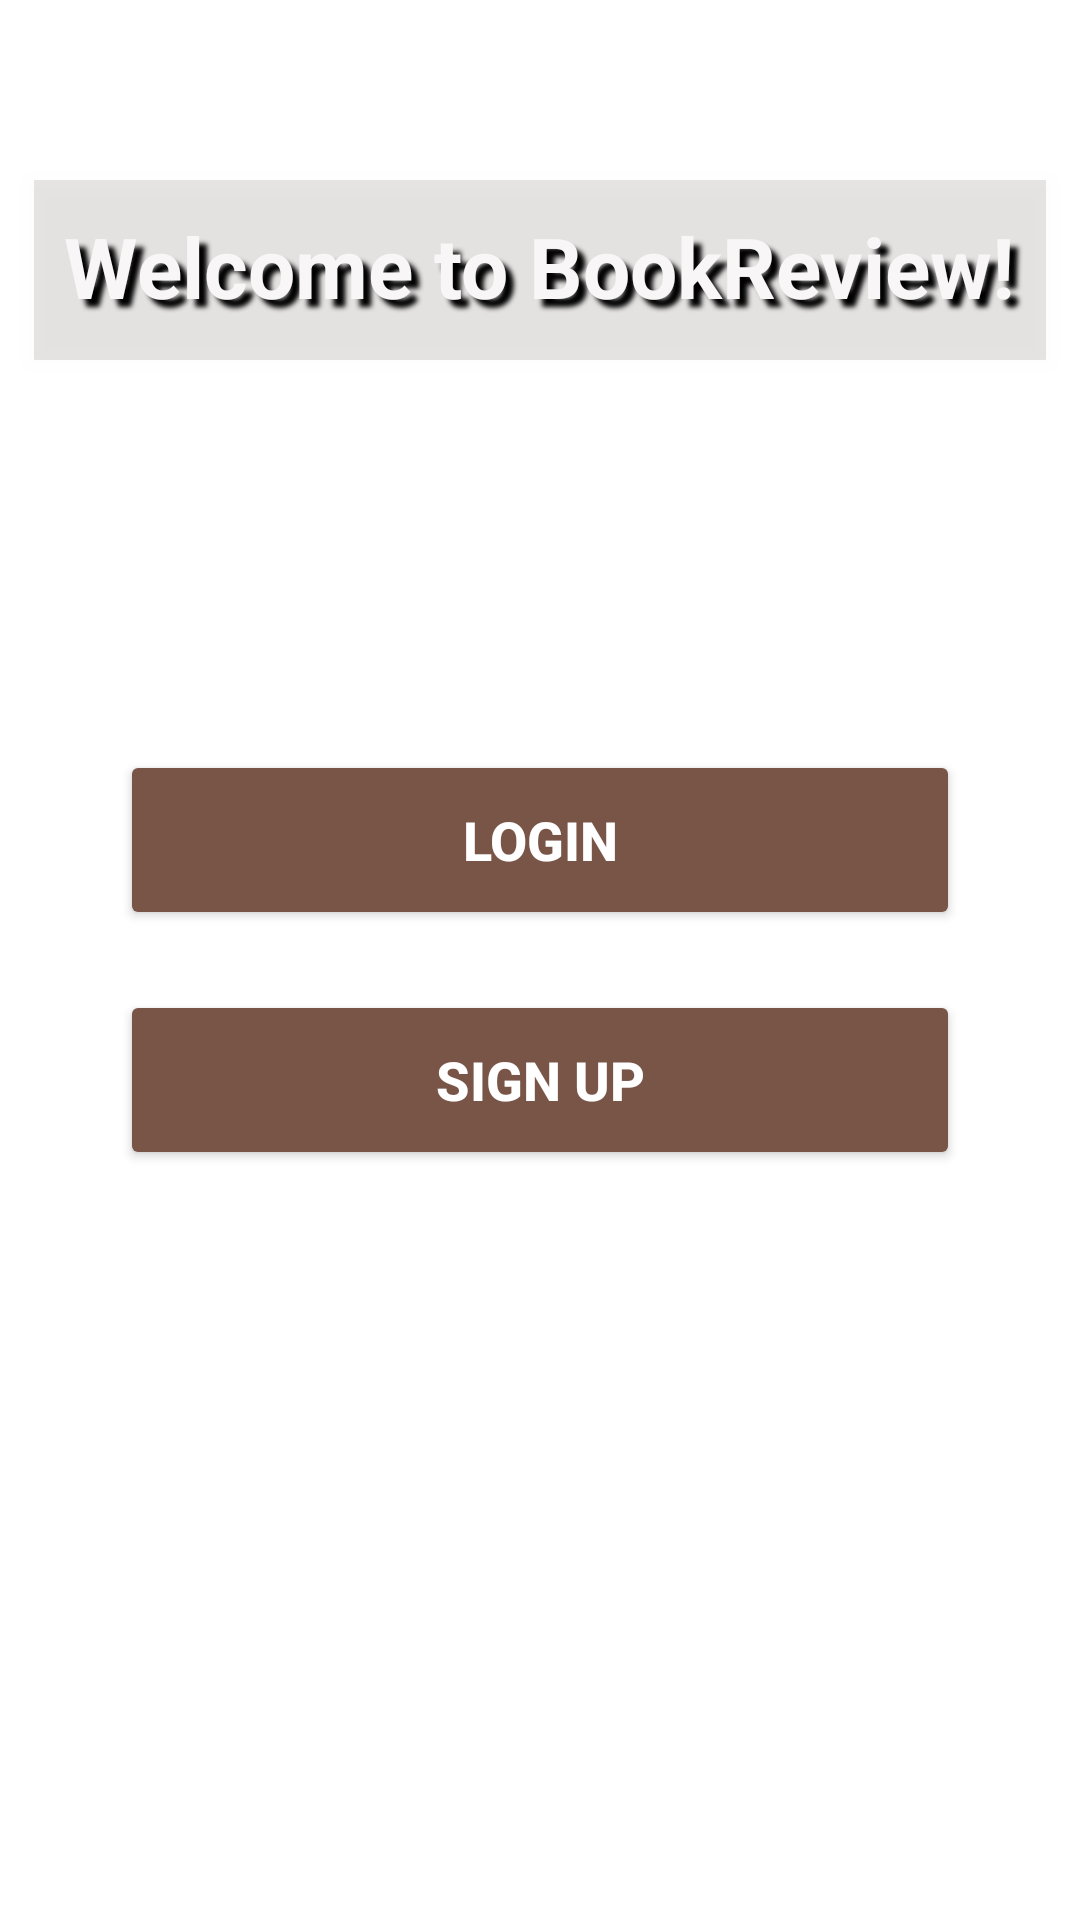

The Android layout XML behind this screen, and the referenced resources:
<!-- AndroidManifest.xml: application theme Theme.BookReview -->
<!-- res/layout/fragment_welcome.xml -->
<?xml version="1.0" encoding="utf-8"?>
<RelativeLayout
    xmlns:android="http://schemas.android.com/apk/res/android"
    android:layout_width="match_parent"
    android:layout_height="match_parent"
    android:background="@drawable/welcome_image">

    <TextView
        android:id="@+id/welcomeTextView"
        android:layout_width="wrap_content"
        android:layout_height="60dp"
        android:text="Welcome to BookReview!"
        android:textColor="#F8F6F6"
        android:textStyle="bold"
        android:textSize="28sp"
        android:shadowColor="#000000"
        android:shadowDx="8"
        android:shadowDy="8"
        android:shadowRadius="4"
        android:layout_centerHorizontal="true"
        android:layout_marginTop="60dp"
        android:padding="10dp"
        android:background="#1B2A170D"
        android:elevation="4dp"/>

    <Button
        android:id="@+id/loginButton"
        android:layout_width="280dp"
        android:layout_height="60dp"
        android:text="Login"
        android:textColor="@android:color/white"
        android:textSize="18sp"
        android:textStyle="bold"
        android:backgroundTint="#795548"
        android:elevation="4dp"
        android:layout_centerHorizontal="true"
        android:layout_marginTop="250dp"/>

    <Button
        android:id="@+id/signupButton"
        android:layout_width="280dp"
        android:layout_height="60dp"
        android:text="Sign Up"
        android:textColor="@android:color/white"
        android:textSize="18sp"
        android:textStyle="bold"
        android:backgroundTint="#795548"
        android:elevation="4dp"
        android:layout_below="@id/loginButton"
        android:layout_centerHorizontal="true"
        android:layout_marginTop="20dp"/>
</RelativeLayout>
<!-- resources referenced by this layout -->
<resources>
  <style name="Theme.BookReview" parent="Theme.MaterialComponents.DayNight.NoActionBar">
          <item name="windowActionBar">false</item>
  
  
          <item name="android:statusBarColor">@color/transparent_brown</item>
          <item name="android:windowLightStatusBar">true</item>
          <item name="android:textColorPrimary">#000000</item>
  
  
      </style>
  <color name="transparent_brown">#795548</color>
</resources>
